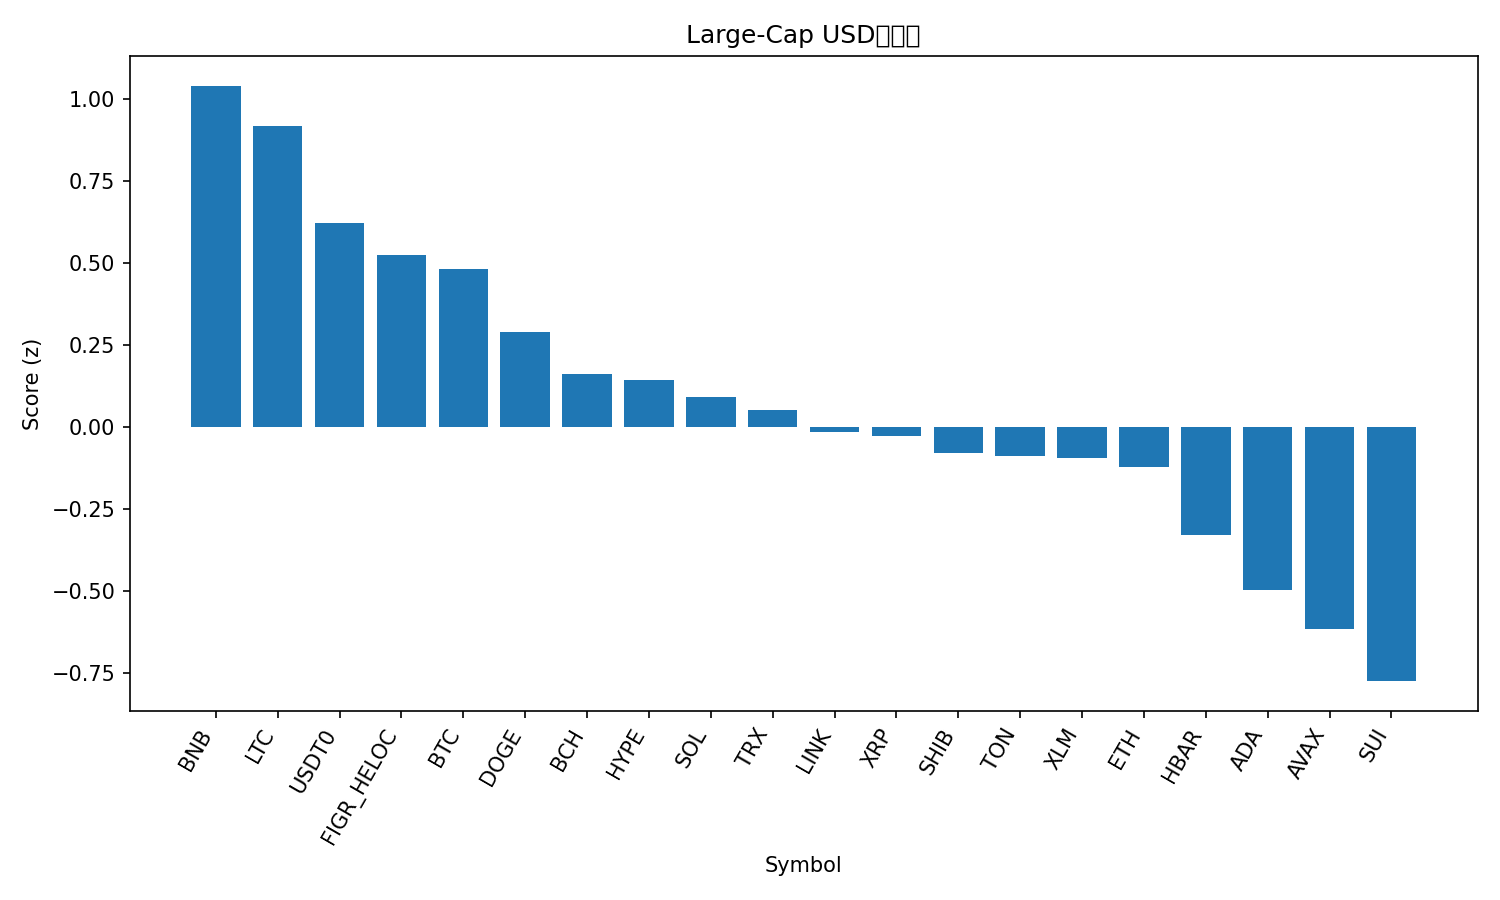

Values plotted in this chart, from the file beside it:
rank, name, symbol, price, pct_1h, pct_24h, pct_7d, pct_1h_vs_btc, pct_24h_vs_btc, pct_7d_vs_btc, market_cap_rank, market_cap, volume_usd, score
1, BNB, BNB, 1248, 0.3925, -4.847, 16.18, 0.3508, -3.258, 15.91, 4, 173556514996, 6836429799, 1.039
2, Litecoin, LTC, 119.4, 0.08158, 1.013, -0.1896, 0.03984, 2.602, -0.4565, 25, 9116350464, 894558817, 0.9172
3, USDT0, USDT0, 1.0, 0.01194, 0.03926, -0.02714, -0.0298, 1.628, -0.2941, 34, 6799058158, 735025027, 0.6215
4, Figure Heloc, FIGR_HELOC, 0.9978, 0.1167, -1.638, -1.439, 0.07494, -0.04946, -1.706, 17, 12923029864, 19005329, 0.5251
5, Bitcoin, BTC, 121129, 0.04174, -1.589, 0.2669, 0.0, 0.0, 0.0, 1, 2415835294100, 70134305270, 0.4804
6, Dogecoin, DOGE, 0.2475, 0.22, -3.848, -4.93, 0.1783, -2.259, -5.197, 8, 37474985544, 2983468386, 0.2903
7, Bitcoin Cash, BCH, 576.1, -0.07264, -1.322, -2.545, -0.1144, 0.2667, -2.812, 23, 11490879342, 200144701, 0.1616
8, Hyperliquid, HYPE, 43.84, 0.3836, -5.452, -13.22, 0.3419, -3.863, -13.49, 20, 11870004486, 515290658, 0.1428
9, Solana, SOL, 219, 0.1288, -3.863, -5.635, 0.08706, -2.274, -5.902, 6, 119621359559, 8025412954, 0.09102
10, TRON, TRX, 0.3362, -0.1188, -1.537, -1.871, -0.1606, 0.05223, -2.138, 10, 31832003879, 776157600, 0.05124
11, Chainlink, LINK, 21.77, 0.01375, -3.09, -5.154, -0.02799, -1.502, -5.421, 15, 14766313694, 875143869, -0.01629
12, XRP, XRP, 2.79, 0.09571, -3.645, -8.74, 0.05398, -2.056, -9.007, 5, 167422651859, 5416745978, -0.02642
13, Shiba Inu, SHIB, 1.191e-05, 0.02198, -3.42, -6.123, -0.01976, -1.831, -6.39, 32, 7015954820, 179006934, -0.07929
14, Toncoin, TON, 2.72, -0.1416, -1.654, -4.667, -0.1833, -0.06541, -4.934, 33, 6848337351, 142121433, -0.08841
15, Stellar, XLM, 0.377, 0.006778, -2.914, -8.601, -0.03496, -1.325, -8.868, 19, 12082758328, 219595545, -0.09325
16, Ethereum, ETH, 4341, -0.03531, -3.714, -3.4, -0.07705, -2.125, -3.667, 2, 524418950157, 41989458197, -0.1234
17, Hedera, HBAR, 0.2112, -0.05239, -3.717, -8.067, -0.09413, -2.128, -8.334, 26, 8962411842, 323515955, -0.3298
18, Cardano, ADA, 0.8082, -0.1711, -3.422, -7.12, -0.2129, -1.833, -7.387, 11, 29561211730, 1307589473, -0.4978
19, Avalanche, AVAX, 28.03, -0.2188, -3.135, -9.682, -0.2606, -1.547, -9.949, 21, 11842678325, 588436989, -0.6169
20, Sui, SUI, 3.39, -0.2948, -3.698, -6.333, -0.3366, -2.109, -6.6, 18, 12294035807, 1066935712, -0.7744
21, Mantle, MNT, 2.36, -0.4503, -11.93, 19.96, -0.4921, -10.34, 19.7, 31, 7660256691, 666032764, -1.736
